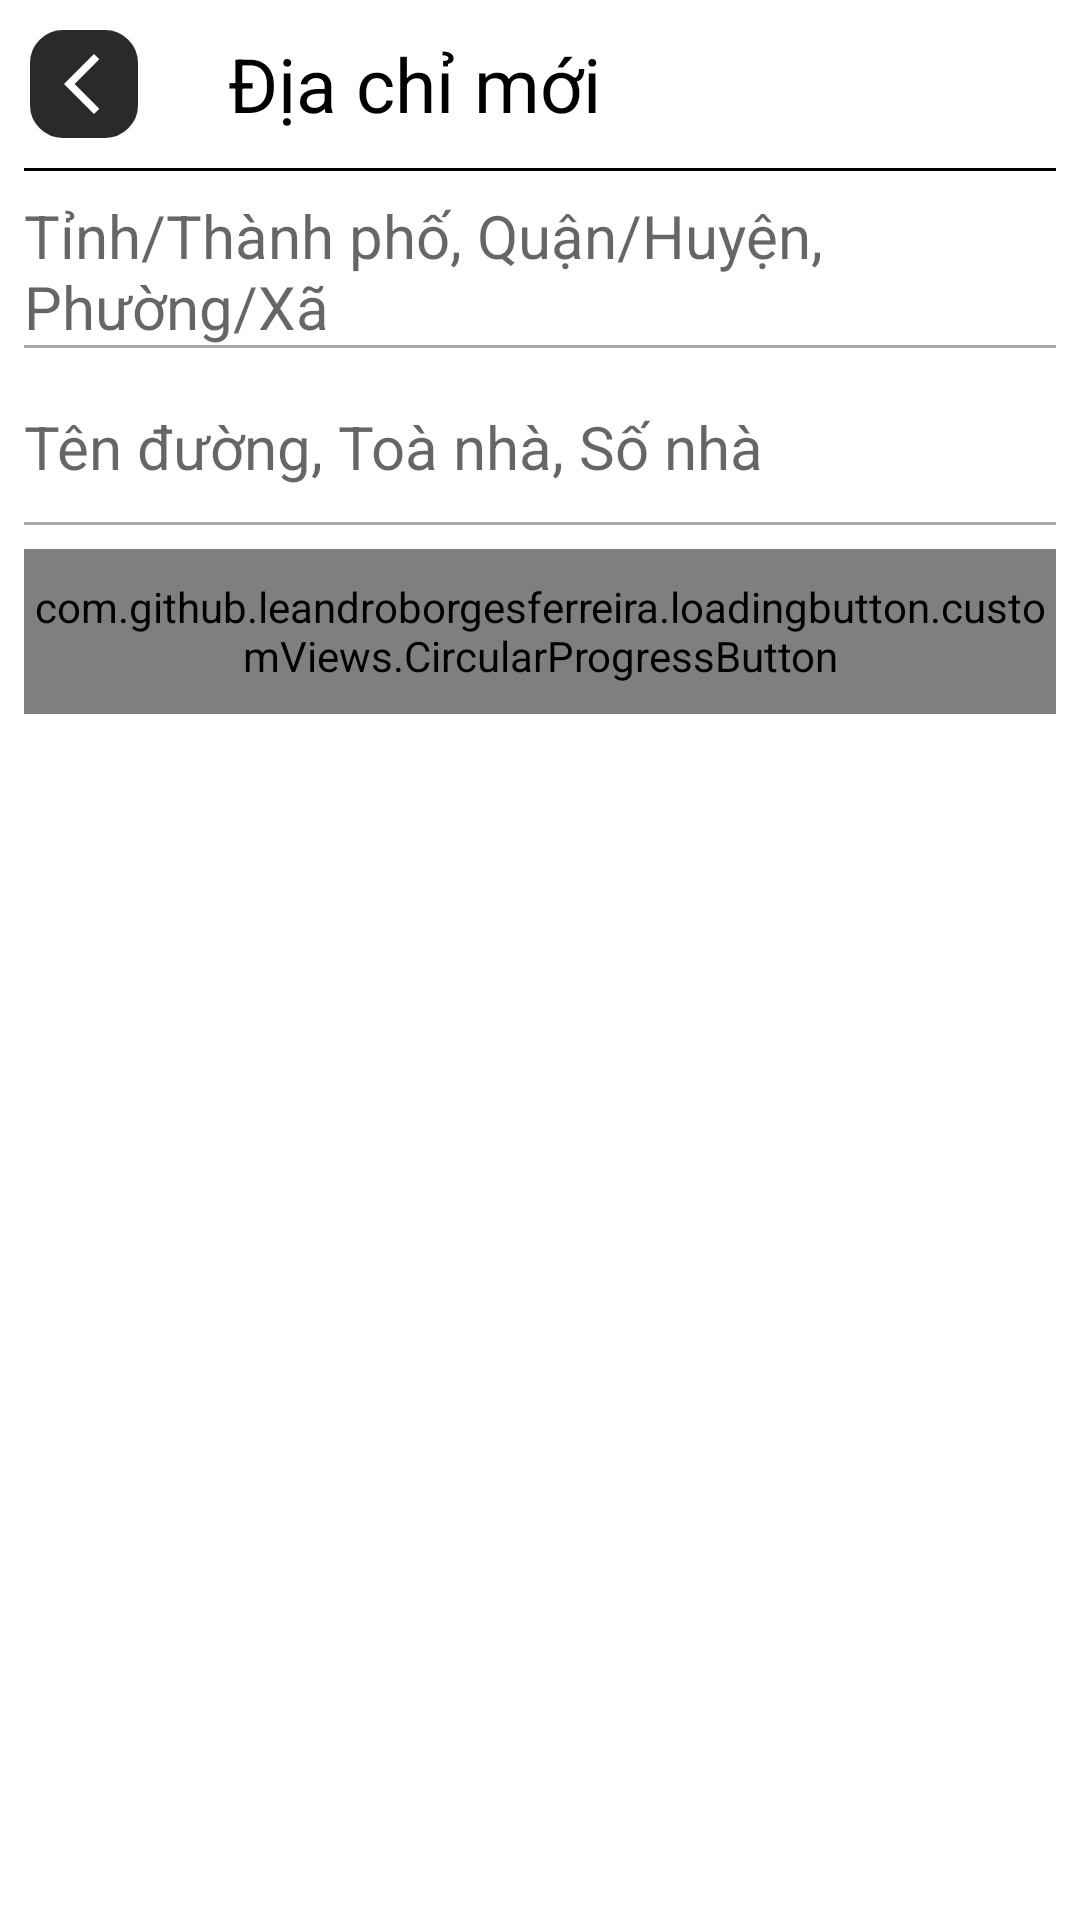

This screen was rendered from an Android layout file. Write that file and the resources it references.
<!-- AndroidManifest.xml: application theme Theme.MyMobileApp -->
<!-- res/layout/fragment_add_address.xml -->
<?xml version="1.0" encoding="utf-8"?>
<androidx.constraintlayout.widget.ConstraintLayout xmlns:android="http://schemas.android.com/apk/res/android"
    xmlns:tools="http://schemas.android.com/tools"
    android:layout_width="match_parent"
    android:layout_height="match_parent"
    xmlns:app="http://schemas.android.com/apk/res-auto"
    android:clickable="true"
    android:background="@color/white"
    tools:context=".ui.fragment.user.AddAddressFragment">
    <androidx.constraintlayout.widget.ConstraintLayout
        android:layout_width="match_parent"
        android:layout_height="wrap_content"
        android:layout_marginRight="8dp"
        android:layout_marginLeft="8dp"
        app:layout_constraintStart_toStartOf="parent"
        app:layout_constraintTop_toTopOf="parent"
        app:layout_constraintEnd_toEndOf="parent">
        <androidx.constraintlayout.widget.ConstraintLayout
            android:id="@+id/constraint_back"
            android:layout_width="36dp"
            android:layout_height="36dp"
            android:layout_margin="2dp"
            android:background="@drawable/bg_back"
            app:layout_constraintStart_toStartOf="parent"
            app:layout_constraintTop_toTopOf="parent"
            app:layout_constraintBottom_toTopOf="@id/line">
            <com.google.android.material.imageview.ShapeableImageView
                android:id="@+id/img_back"
                android:layout_width="25dp"
                android:layout_height="24dp"
                android:src="@drawable/back_icon"
                android:layout_marginRight="2dp"
                app:layout_constraintStart_toStartOf="parent"
                app:layout_constraintTop_toTopOf="parent"
                app:layout_constraintEnd_toEndOf="parent"
                app:layout_constraintBottom_toBottomOf="parent"/>
        </androidx.constraintlayout.widget.ConstraintLayout>
        <TextView
            android:id="@+id/tv_title"
            android:layout_width="wrap_content"
            android:layout_height="56dp"
            android:layout_marginLeft="30dp"
            android:textColor="@color/black"
            android:textSize="25dp"
            android:text="Địa chỉ mới"
            android:gravity="center"
            app:layout_constraintStart_toEndOf="@+id/constraint_back"
            app:layout_constraintTop_toTopOf="parent"/>
        <View
            android:id="@+id/line"
            android:layout_width="match_parent"
            android:layout_height="1dp"
            android:background="@color/black"
            app:layout_constraintStart_toStartOf="parent"
            app:layout_constraintTop_toBottomOf="@+id/tv_title"/>
        <EditText
            android:id="@+id/edt_address1"
            android:layout_width="match_parent"
            android:layout_height="50dp"
            app:layout_constraintStart_toStartOf="parent"
            app:layout_constraintTop_toBottomOf="@+id/line"
            android:hint="Tỉnh/Thành phố, Quận/Huyện, Phường/Xã"
            android:textColor="@color/black"
            android:background="@null"
            android:textSize="20dp"
            android:layout_marginTop="8dp"/>
        <View
            android:id="@+id/line1"
            android:layout_width="match_parent"
            android:layout_height="1dp"
            android:background="@android:color/darker_gray"
            app:layout_constraintStart_toStartOf="parent"
            app:layout_constraintTop_toBottomOf="@+id/edt_address1"/>
        <EditText
            android:id="@+id/edt_address2"
            android:layout_width="match_parent"
            android:layout_height="50dp"
            app:layout_constraintStart_toStartOf="parent"
            app:layout_constraintTop_toBottomOf="@+id/line1"
            android:hint="Tên đường, Toà nhà, Số nhà"
            android:textColor="@color/black"
            android:background="@null"
            android:textSize="20dp"
            android:layout_marginTop="8dp"/>
        <View
            android:id="@+id/line2"
            android:layout_width="match_parent"
            android:layout_height="1dp"
            android:background="@android:color/darker_gray"
            app:layout_constraintStart_toStartOf="parent"
            app:layout_constraintTop_toBottomOf="@+id/edt_address2"/>
        <com.github.leandroborgesferreira.loadingbutton.customViews.CircularProgressButton
            android:id="@+id/btn_add"
            android:layout_width="match_parent"
            android:layout_height="55dp"
            android:text="Tạo mới"
            android:textAllCaps="false"
            android:textSize="22dp"
            android:layout_marginTop="8dp"
            android:textColor="@color/white"
            android:background="@drawable/state_enable"
            app:layout_constraintStart_toStartOf="parent"
            app:layout_constraintEnd_toEndOf="parent"
            app:layout_constraintTop_toBottomOf="@+id/line2"/>
    </androidx.constraintlayout.widget.ConstraintLayout>

</androidx.constraintlayout.widget.ConstraintLayout>
<!-- resources referenced by this layout -->
<resources>
  <color name="black">#FF000000</color>
  <color name="white">#FFFFFFFF</color>
  <!-- drawable back_icon (drawable) -->
  <vector android:height="24dp" android:tint="@color/white"
      android:viewportHeight="24" android:viewportWidth="24"
      android:width="24dp" xmlns:android="http://schemas.android.com/apk/res/android">
      <path android:fillColor="@android:color/white" android:pathData="M17.77,3.77l-1.77,-1.77l-10,10l10,10l1.77,-1.77l-8.23,-8.23z"/>
  </vector>
  <!-- drawable bg_back (drawable) -->
  <?xml version="1.0" encoding="utf-8"?>
  <shape xmlns:android="http://schemas.android.com/apk/res/android">
      <corners android:radius="10dp" />
      <stroke android:width="2dp" android:color="@color/main" />
      <solid android:color="@color/main" />
  </shape>
  <!-- drawable state_enable (drawable) -->
  <?xml version="1.0" encoding="utf-8"?>
  <selector xmlns:android="http://schemas.android.com/apk/res/android">
      <item
          android:state_enabled="true"
          android:drawable="@drawable/button_default" />
      <item
          android:state_enabled="false"
          android:drawable="@drawable/button_disabled" />
  </selector>
  <style name="Theme.MyMobileApp" parent="Base.Theme.MyMobileApp" />
  <color name="main">#2A2A2A</color>
  <!-- drawable button_disabled (drawable) -->
  <?xml version="1.0" encoding="utf-8"?>
  <shape xmlns:android="http://schemas.android.com/apk/res/android">
      <corners android:radius="15dp" />
      <solid android:color="@color/gray2" />
  </shape>
  <style name="Base.Theme.MyMobileApp" parent="Theme.AppCompat.Light.NoActionBar">
  
      </style>
  <color name="gray2">#CECFCF</color>
</resources>
